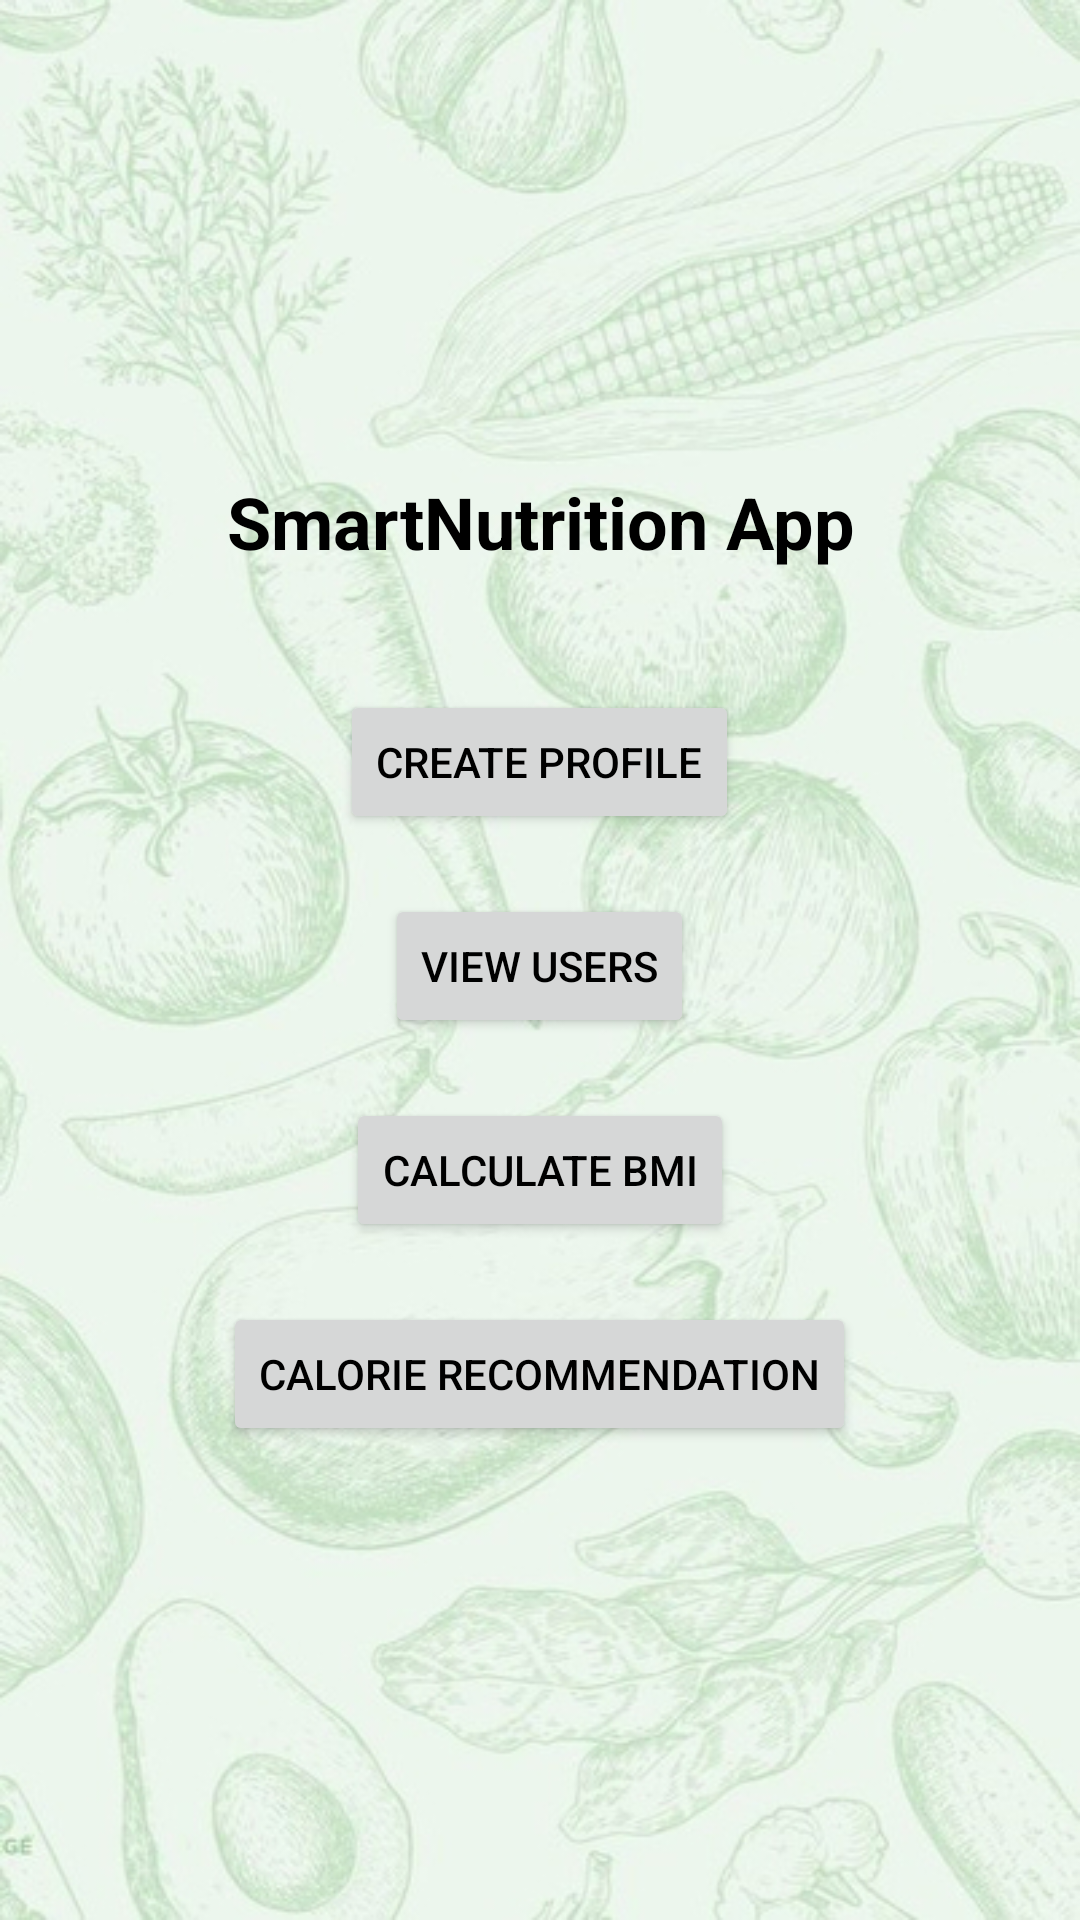

Reconstruct the res/layout file that produces this screen, plus the resources it refers to.
<!-- AndroidManifest.xml: application theme AppTheme -->
<!-- res/layout/activity_home.xml -->
<?xml version="1.0" encoding="utf-8"?>
<LinearLayout xmlns:android="http://schemas.android.com/apk/res/android"
    android:layout_width="match_parent"
    android:layout_height="match_parent"
    android:orientation="vertical"
    android:padding="16dp"
    android:gravity="center"
    android:background="@drawable/background_image">

    <TextView
        android:id="@+id/txtAppName"
        android:layout_width="match_parent"
        android:layout_height="wrap_content"
        android:text="SmartNutrition App"
        android:textSize="24sp"
        android:textColor="#000000"
        android:gravity="center"
        android:layout_marginBottom="20dp"
        android:textStyle="bold"/>
    
    <Button
        android:id="@+id/btnCreateProfile"
        android:layout_width="wrap_content"
        android:layout_height="wrap_content"
        android:text="Create Profile"
        android:layout_marginTop="20dp" />

    
    <Button
        android:id="@+id/btnViewUsers"
        android:layout_width="wrap_content"
        android:layout_height="wrap_content"
        android:text="View Users"
        android:layout_marginTop="20dp" />

    
    <Button
        android:id="@+id/btnCalculateBMI"
        android:layout_width="wrap_content"
        android:layout_height="wrap_content"
        android:text="Calculate BMI"
        android:layout_marginTop="20dp" />

    
    <Button
        android:id="@+id/btnCalorieRecommendation"
        android:layout_width="wrap_content"
        android:layout_height="wrap_content"
        android:text="Calorie Recommendation"
        android:layout_marginTop="20dp" />

</LinearLayout>
<!-- resources referenced by this layout -->
<resources>
  <!-- drawable background_image: jpg bitmap (drawable, 91790 bytes) -->
  <style name="AppTheme" parent="Theme.MaterialComponents.DayNight.NoActionBar">
          <item name="colorPrimary">@color/colorPrimary</item>
          <item name="colorPrimaryVariant">@color/colorPrimaryVariant</item>
          <item name="colorSecondary">@color/colorSecondary</item>
          <item name="android:windowBackground">@color/backgroundColor</item>
          <item name="android:textColorPrimary">@color/textColor</item>
          <item name="android:statusBarColor">@color/colorPrimary</item>
      </style>
  <color name="colorPrimary">#607D3B</color>
  <color name="colorPrimaryVariant">#607D3B</color>
  <color name="colorSecondary">#03DAC6</color>
  <color name="backgroundColor">#FFFFFF</color>
  <color name="textColor">#000000</color>
</resources>
